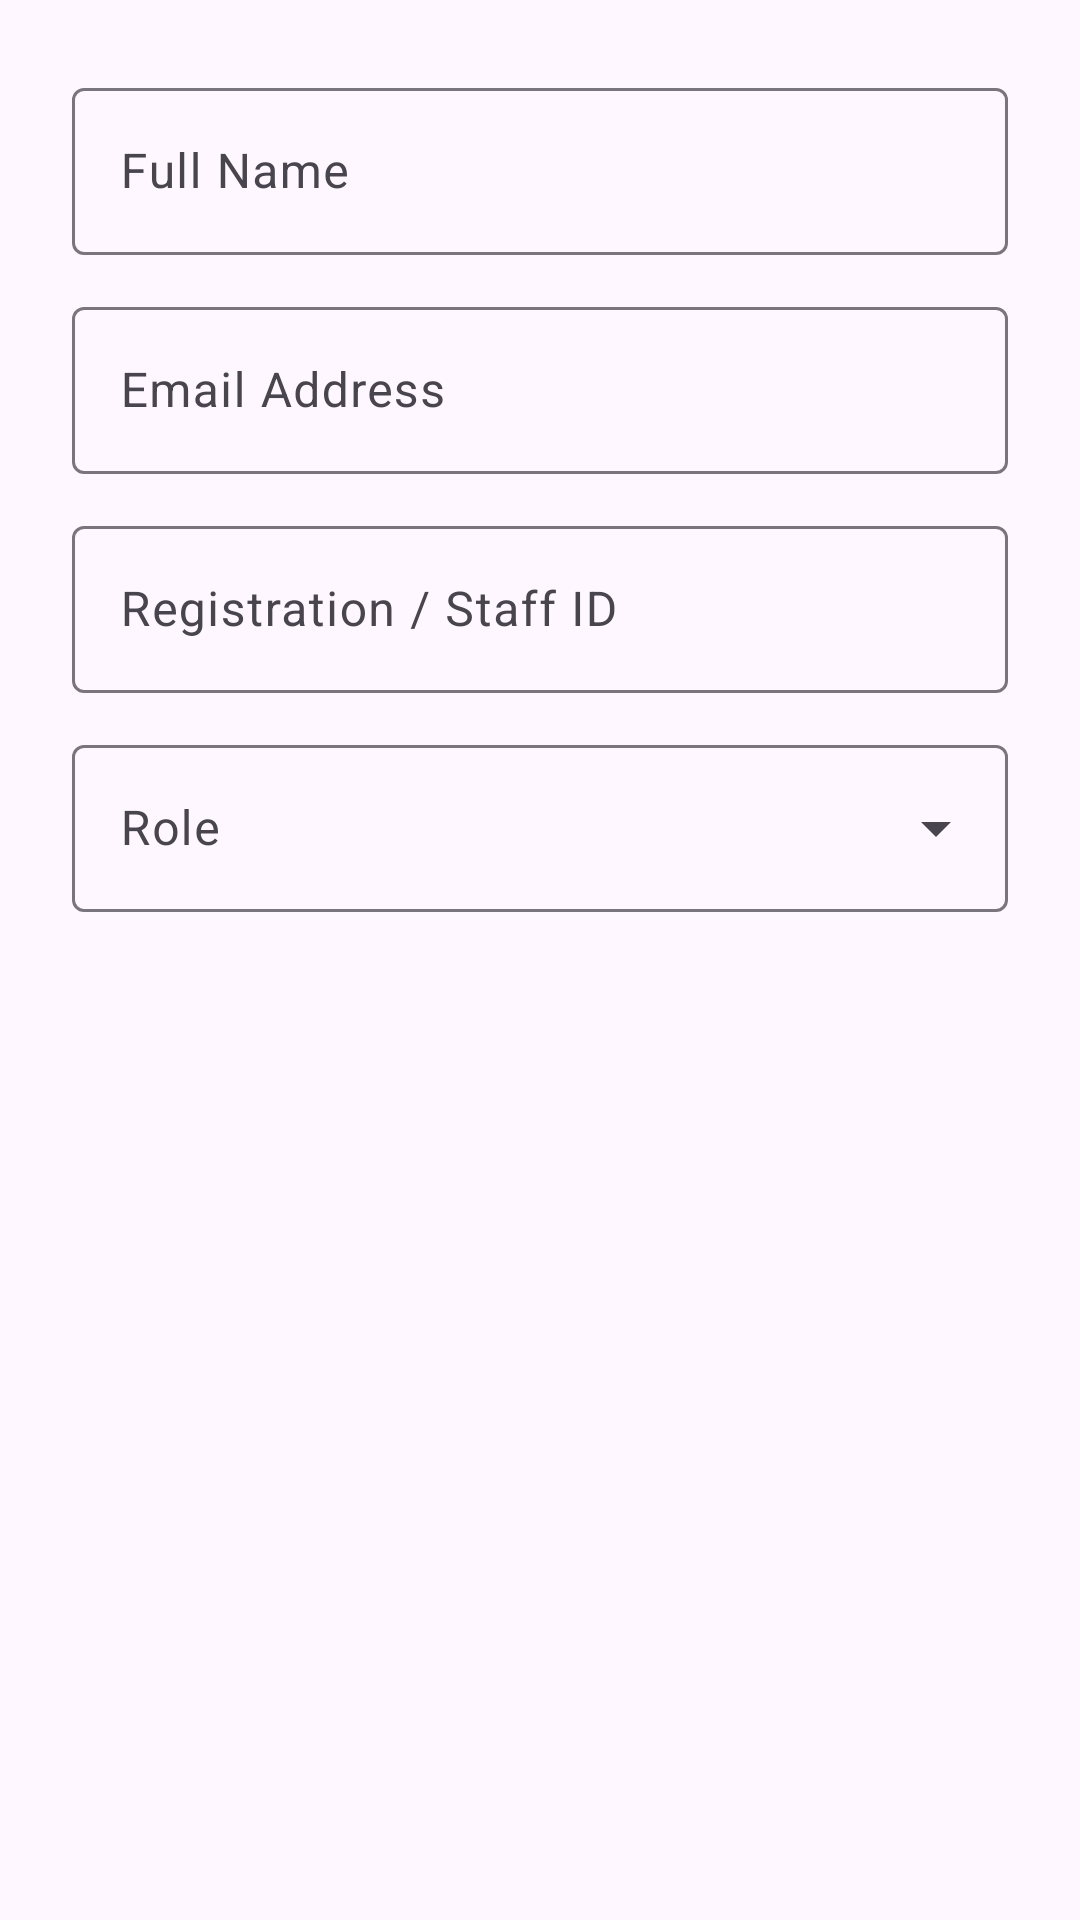

Layout XML and referenced resources for this Android screen:
<!-- AndroidManifest.xml: application theme Theme.UMMA -->
<!-- res/layout/dialog_add_user.xml -->
<?xml version="1.0" encoding="utf-8"?>
<LinearLayout xmlns:android="http://schemas.android.com/apk/res/android"
    android:layout_width="match_parent"
    android:layout_height="wrap_content"
    android:orientation="vertical"
    android:padding="24dp">

    <com.google.android.material.textfield.TextInputLayout
        style="@style/Widget.Material3.TextInputLayout.OutlinedBox"
        android:layout_width="match_parent"
        android:layout_height="wrap_content"
        android:hint="Full Name"
        android:layout_marginBottom="12dp">
        <com.google.android.material.textfield.TextInputEditText
            android:id="@+id/etName"
            android:layout_width="match_parent"
            android:layout_height="wrap_content"
            android:textColor="@color/text_primary"/>
    </com.google.android.material.textfield.TextInputLayout>

    <com.google.android.material.textfield.TextInputLayout
        style="@style/Widget.Material3.TextInputLayout.OutlinedBox"
        android:layout_width="match_parent"
        android:layout_height="wrap_content"
        android:hint="Email Address"
        android:layout_marginBottom="12dp">
        <com.google.android.material.textfield.TextInputEditText
            android:id="@+id/etEmail"
            android:layout_width="match_parent"
            android:layout_height="wrap_content"
            android:textColor="@color/text_primary"
            android:inputType="textEmailAddress"/>
    </com.google.android.material.textfield.TextInputLayout>

    <com.google.android.material.textfield.TextInputLayout
        style="@style/Widget.Material3.TextInputLayout.OutlinedBox"
        android:layout_width="match_parent"
        android:layout_height="wrap_content"
        android:hint="Registration / Staff ID"
        android:layout_marginBottom="12dp">
        <com.google.android.material.textfield.TextInputEditText
            android:id="@+id/etReg"
            android:layout_width="match_parent"
            android:layout_height="wrap_content"
            android:textColor="@color/text_primary"/>
    </com.google.android.material.textfield.TextInputLayout>

    <com.google.android.material.textfield.TextInputLayout
        style="@style/Widget.Material3.TextInputLayout.OutlinedBox.ExposedDropdownMenu"
        android:layout_width="match_parent"
        android:layout_height="wrap_content"
        android:hint="Role">
        <com.google.android.material.textfield.MaterialAutoCompleteTextView
            android:id="@+id/etRole"
            android:layout_width="match_parent"
            android:layout_height="wrap_content"
            android:inputType="none"
            android:textColor="@color/text_primary"/>
    </com.google.android.material.textfield.TextInputLayout>

</LinearLayout>
<!-- resources referenced by this layout -->
<resources>
  <color name="text_primary">#1A1A1A</color>
  <style name="Theme.UMMA" parent="Theme.Material3.DayNight.NoActionBar">
          <item name="colorPrimary">@color/umma_primary</item>
          <item name="colorPrimaryDark">@color/umma_primary_dark</item>
          <item name="colorSecondary">@color/umma_secondary</item>
          <item name="colorError">@color/umma_error</item>
          <item name="android:statusBarColor">@color/umma_primary_dark</item>
          <item name="android:windowLightStatusBar">false</item>
      </style>
  <color name="umma_primary">#1B5E20</color>
  <color name="umma_primary_dark">#0D3D12</color>
  <color name="umma_secondary">#FFA000</color>
  <color name="umma_error">#C62828</color>
</resources>
